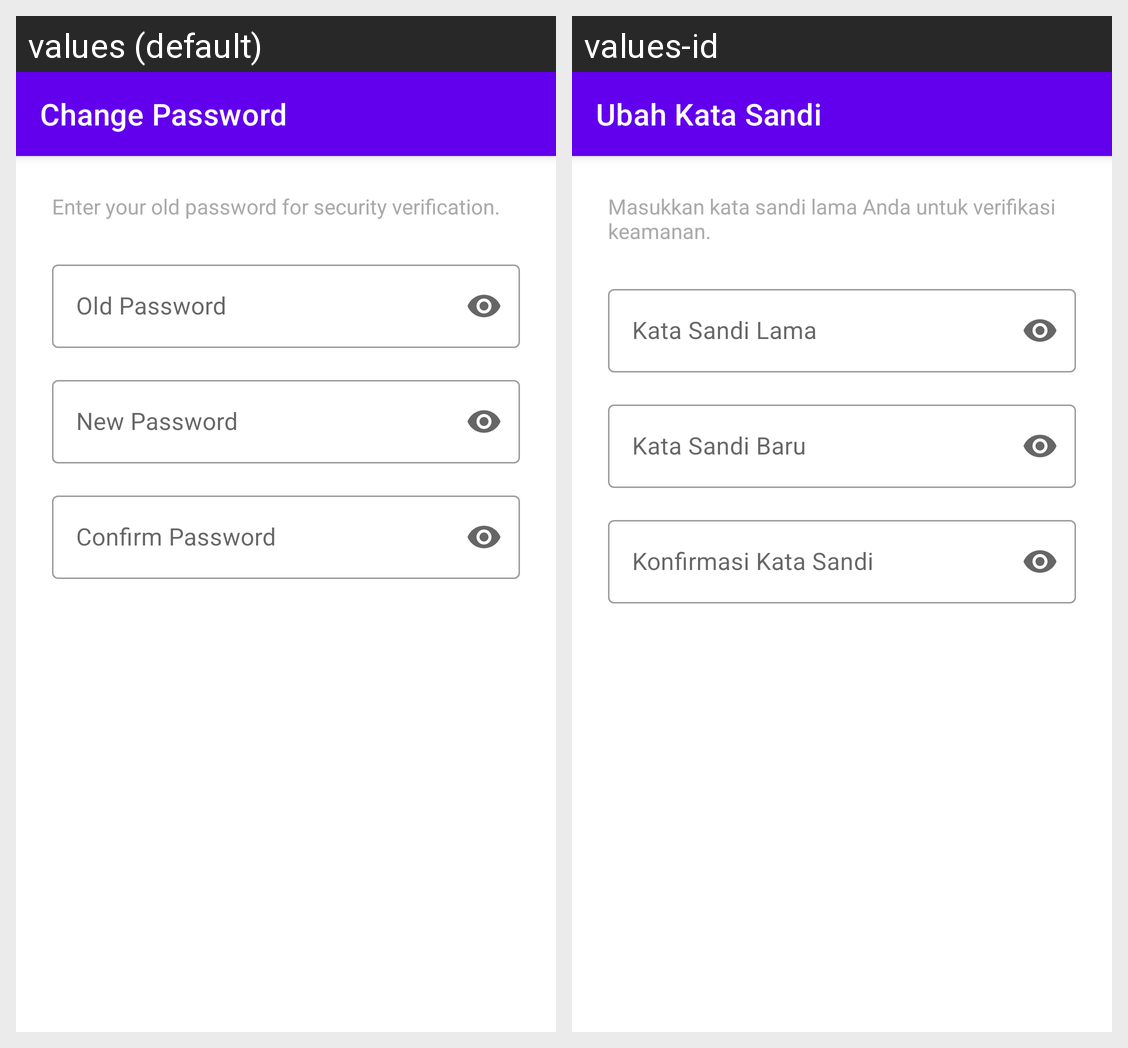

Translations of the strings shown on this Android screen, per locale in the grid:
Android screen res/layout/activity_change_password.xml rendered under 2 locales, left to right: values (default), values-id. Device: Nexus 5 (rendered at 1080×1920; each locale shown at half size, 540×960, under a caption strip naming it); theme Theme.MindEaseApp.NoActionBar.
Strings drawn on this screen, with the default value and each locale's value (text and hints the layout hard-codes, and strings that could not be matched under every locale, appear in the picture but are not listed):

change_password
  values: Change Password
  values-id: Ubah Kata Sandi

enter_your_old_password
  values: Enter your old password for security verification.
  values-id: Masukkan kata sandi lama Anda untuk verifikasi keamanan.

old_password
  values: Old Password
  values-id: Kata Sandi Lama

new_password
  values: New Password
  values-id: Kata Sandi Baru

confirm_password
  values: Confirm Password
  values-id: Konfirmasi Kata Sandi
